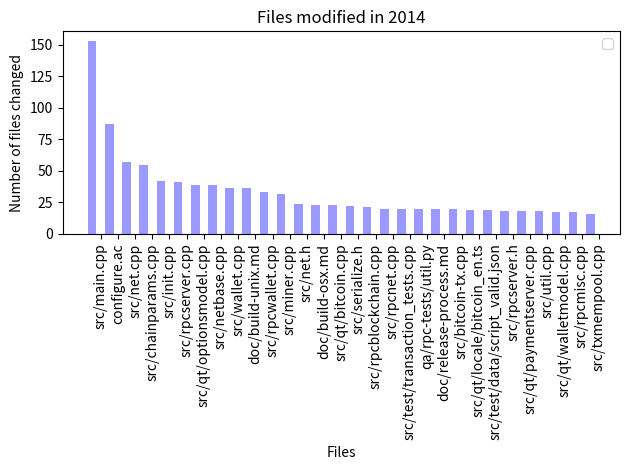

The script that saved this image:
#!/usr/bin/env python3 
from numpy import * 
from matplotlib import *
import matplotlib.pyplot as plt
from numpy.random import *

"""
    Bar chart demo with pairs of bars grouped for easy comparison.
    """
import numpy as np
import matplotlib.pyplot as plt




data = (153, 87, 57, 55, 42, 41, 39, 39, 36, 36, 33, 32, 24, 23, 23, 22, 21, 20, 20, 20, 20, 20, 19, 19, 18, 18, 18, 17, 17, 16)
n_groups = len(data)
fig, ax = plt.subplots()

index = np.arange(n_groups)
bar_width = 0.5

opacity = 0.4

rects1 = plt.bar(index, data, bar_width,
                 alpha=opacity,
                 color='b')

plt.xlabel('Files')
plt.ylabel('Number of files changed')
plt.title('Files modified in 2014')
plt.xticks(index+bar_width, ('src/main.cpp', 'configure.ac', 'src/net.cpp', 'src/chainparams.cpp', 'src/init.cpp', 'src/rpcserver.cpp', 'src/qt/optionsmodel.cpp', 'src/netbase.cpp', 'src/wallet.cpp', 'doc/build-unix.md', 'src/rpcwallet.cpp', 'src/miner.cpp', 'src/net.h', 'doc/build-osx.md', 'src/qt/bitcoin.cpp', 'src/serialize.h', 'src/rpcblockchain.cpp', 'src/rpcnet.cpp', 'src/test/transaction_tests.cpp', 'qa/rpc-tests/util.py', 'doc/release-process.md', 'src/bitcoin-tx.cpp', 'src/qt/locale/bitcoin_en.ts', 'src/test/data/script_valid.json', 'src/rpcserver.h', 'src/qt/paymentserver.cpp', 'src/util.cpp', 'src/qt/walletmodel.cpp', 'src/rpcmisc.cpp', 'src/txmempool.cpp'), rotation='vertical')
plt.legend()

plt.tight_layout()
plt.show()